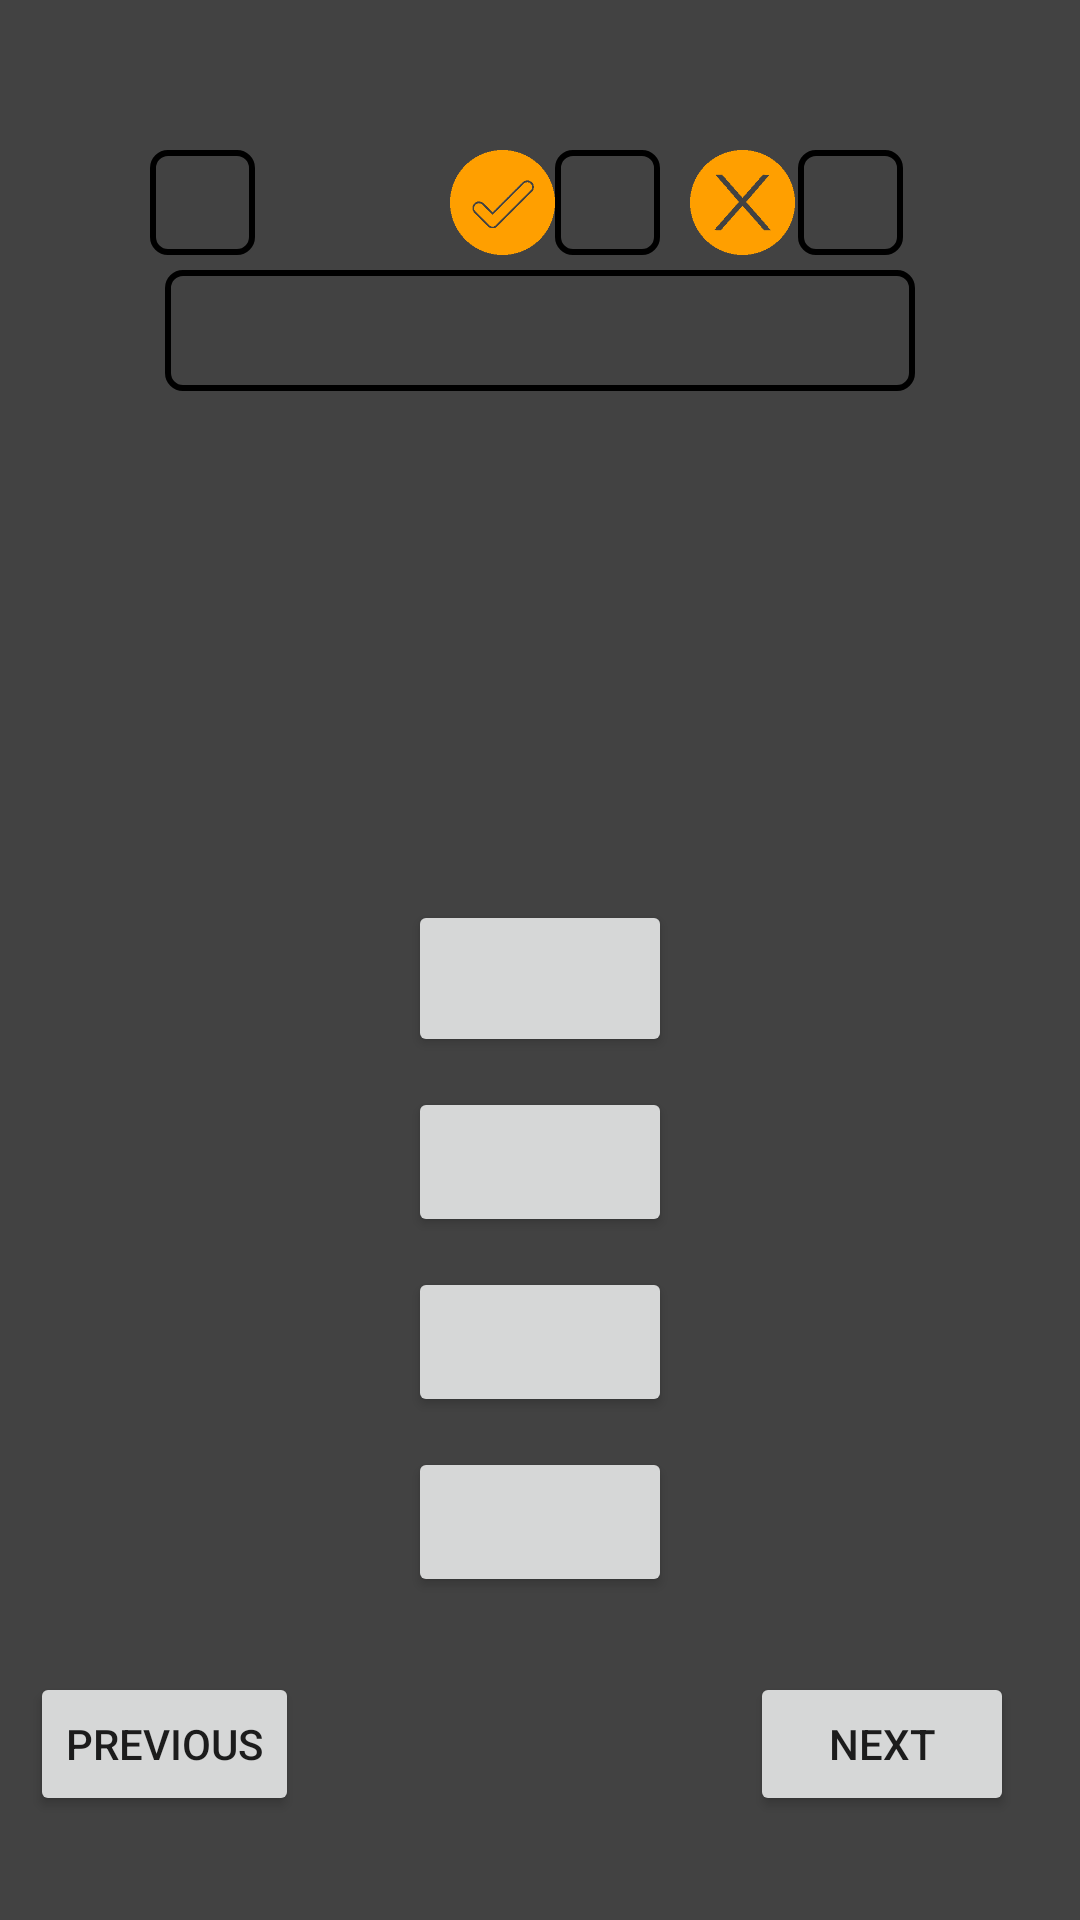

The Android layout XML behind this screen, and the referenced resources:
<!-- AndroidManifest.xml: application theme Theme.Deneme -->
<!-- res/layout/activity_main_quiz.xml -->
<?xml version="1.0" encoding="utf-8"?>
<ScrollView xmlns:android="http://schemas.android.com/apk/res/android"
    xmlns:app="http://schemas.android.com/apk/res-auto"
    xmlns:tools="http://schemas.android.com/tools"
    android:layout_width="fill_parent"
    android:layout_height="fill_parent"
    android:fillViewport="true"
    android:scrollbars="none">


    <RelativeLayout

        android:layout_width="match_parent"
        android:layout_height="match_parent"
        android:background="@color/cardview_dark_background"
        tools:context=".Main_quiz">


        <TextView

            android:id="@+id/Question_number"
            android:layout_width="35dp"
            android:layout_height="35dp"
            android:layout_marginStart="50dp"
            android:layout_marginTop="50dp"
            android:background="@drawable/textviewkutu"
            android:gravity="center"

            android:textColor="@color/white"
            android:textSize="24sp" />

        <TextView

            android:id="@+id/tick1"
            android:layout_width="35dp"
            android:layout_height="35dp"
            android:layout_marginStart="150dp"
            android:layout_marginTop="50dp"
            android:background="@drawable/tick"
            android:gravity="center"
            android:textColor="@color/white"
            android:textSize="24sp" />

        <TextView

            android:id="@+id/tick1_sayisi"
            android:layout_width="35dp"
            android:layout_height="35dp"
            android:layout_marginTop="50dp"
            android:layout_toEndOf="@id/tick1"
            android:background="@drawable/textviewkutu"
            android:gravity="center"
            android:textColor="@color/white"
            android:textSize="24sp" />

        <TextView

            android:id="@+id/tick2"
            android:layout_width="35dp"
            android:layout_height="35dp"
            android:layout_marginStart="10dp"
            android:layout_marginTop="50dp"
            android:layout_toEndOf="@id/tick1_sayisi"
            android:gravity="center"
            android:background="@drawable/cross"
            android:textColor="@color/white"
            android:textSize="24sp" />

        <TextView

            android:id="@+id/tick2_sayisi"
            android:layout_width="35dp"
            android:layout_height="35dp"
            android:layout_marginStart="1dp"
            android:layout_marginTop="50dp"
            android:layout_toEndOf="@id/tick2"
            android:gravity="center"
            android:background="@drawable/textviewkutu"
            android:textColor="@color/white"
            android:textSize="24sp" />


        <TextView
            android:id="@+id/Question_Content"
            android:layout_width="250dp"
            android:layout_height="wrap_content"
            android:layout_centerHorizontal="true"
            android:layout_marginTop="90dp"
            android:background="@drawable/textviewkutu"
            android:fontFamily="@font/g_light"
            android:gravity="center"
            android:textColor="@color/white"
            android:textSize="30sp" />


        <Button
            android:id="@+id/answer1"
            android:layout_width="wrap_content"
            android:layout_height="wrap_content"
            android:maxWidth="200dp"
            android:layout_alignParentTop="true"
            android:fontFamily="@font/g_light"
            android:textStyle="bold"
            android:textColor="@color/purple_500"
            android:textSize="24sp"
            android:layout_centerHorizontal="true"
            android:layout_marginTop="300dp"
            android:gravity="center" />


        <Button
            android:id="@+id/answer2"
            android:layout_width="wrap_content"
            android:layout_height="50dp"
            android:layout_below="@+id/answer1"
            android:fontFamily="@font/g_light"
            android:textStyle="bold"
            android:textColor="@color/purple_500"
            android:textSize="24sp"
            android:layout_centerHorizontal="true"
            android:layout_marginTop="10dp" />


        <Button
            android:id="@+id/answer3"
            android:layout_width="wrap_content"
            android:layout_height="50dp"
            android:layout_below="@+id/answer2"
            android:fontFamily="@font/g_light"
            android:textStyle="bold"
            android:textColor="@color/purple_500"
            android:textSize="24sp"
            android:layout_centerHorizontal="true"
            android:layout_marginTop="10dp" />

        <Button
            android:id="@+id/answer4"
            android:layout_width="wrap_content"
            android:layout_height="50dp"
            android:layout_below="@+id/answer3"
            android:fontFamily="@font/g_light"
            android:textStyle="bold"
            android:textColor="@color/purple_500"
            android:textSize="24sp"
            android:layout_centerHorizontal="true"
            android:layout_marginTop="10dp" />

        <Button
            android:id="@+id/button_next"
            android:layout_width="wrap_content"
            android:layout_height="wrap_content"
            android:layout_marginTop="25dp"
            android:text="Next"
            android:layout_below="@id/answer4"
            android:layout_marginLeft="250dp" />


        <Button
            android:id="@+id/button_previous"
            android:layout_width="wrap_content"
            android:layout_height="wrap_content"
            android:layout_marginTop="25dp"
            android:text="Previous"
            android:layout_below="@id/answer4"
            android:layout_marginLeft="10dp" />


    </RelativeLayout>

</ScrollView>
<!-- resources referenced by this layout -->
<resources>
  <!-- drawable cross: png bitmap (drawable-v24, 5108 bytes) -->
  <!-- drawable textviewkutu (drawable-v24) -->
  <?xml version="1.0" encoding="utf-8"?>
  <shape xmlns:android="http://schemas.android.com/apk/res/android"
      android:shape="rectangle" android:padding="15dp">
  
  
      <corners
          android:bottomRightRadius="5dp"
          android:bottomLeftRadius="5dp"
          android:topLeftRadius="5dp"
          android:topRightRadius="5dp" />
      <stroke android:width="2dip" android:color="#000000" />
  </shape>
  <!-- drawable tick: png bitmap (drawable-v24, 5422 bytes) -->
  <style name="Theme.Deneme" parent="Theme.MaterialComponents.DayNight.NoActionBar">
          
          <item name="colorPrimary">@android:color/holo_orange_dark</item>
          <item name="colorPrimaryVariant">@android:color/holo_orange_dark</item>
          <item name="colorOnPrimary">@color/white</item>
          
          <item name="colorSecondary">@color/teal_200</item>
          <item name="colorSecondaryVariant">@color/teal_700</item>
          <item name="colorOnSecondary">@color/black</item>
          
          <item name="android:statusBarColor" tools:targetApi="l">?attr/colorPrimaryVariant</item>
          
      </style>
  <!-- not gathered from this repository: default colours our renderer supplied (Android Studio template values) -->
  <color name="purple_500">#FF6200EE</color>
  <color name="teal_200">#FF03DAC5</color>
  <color name="teal_700">#FF018786</color>
  <color name="black">#FF000000</color>
  <color name="white">#FFFFFFFF</color>
</resources>
